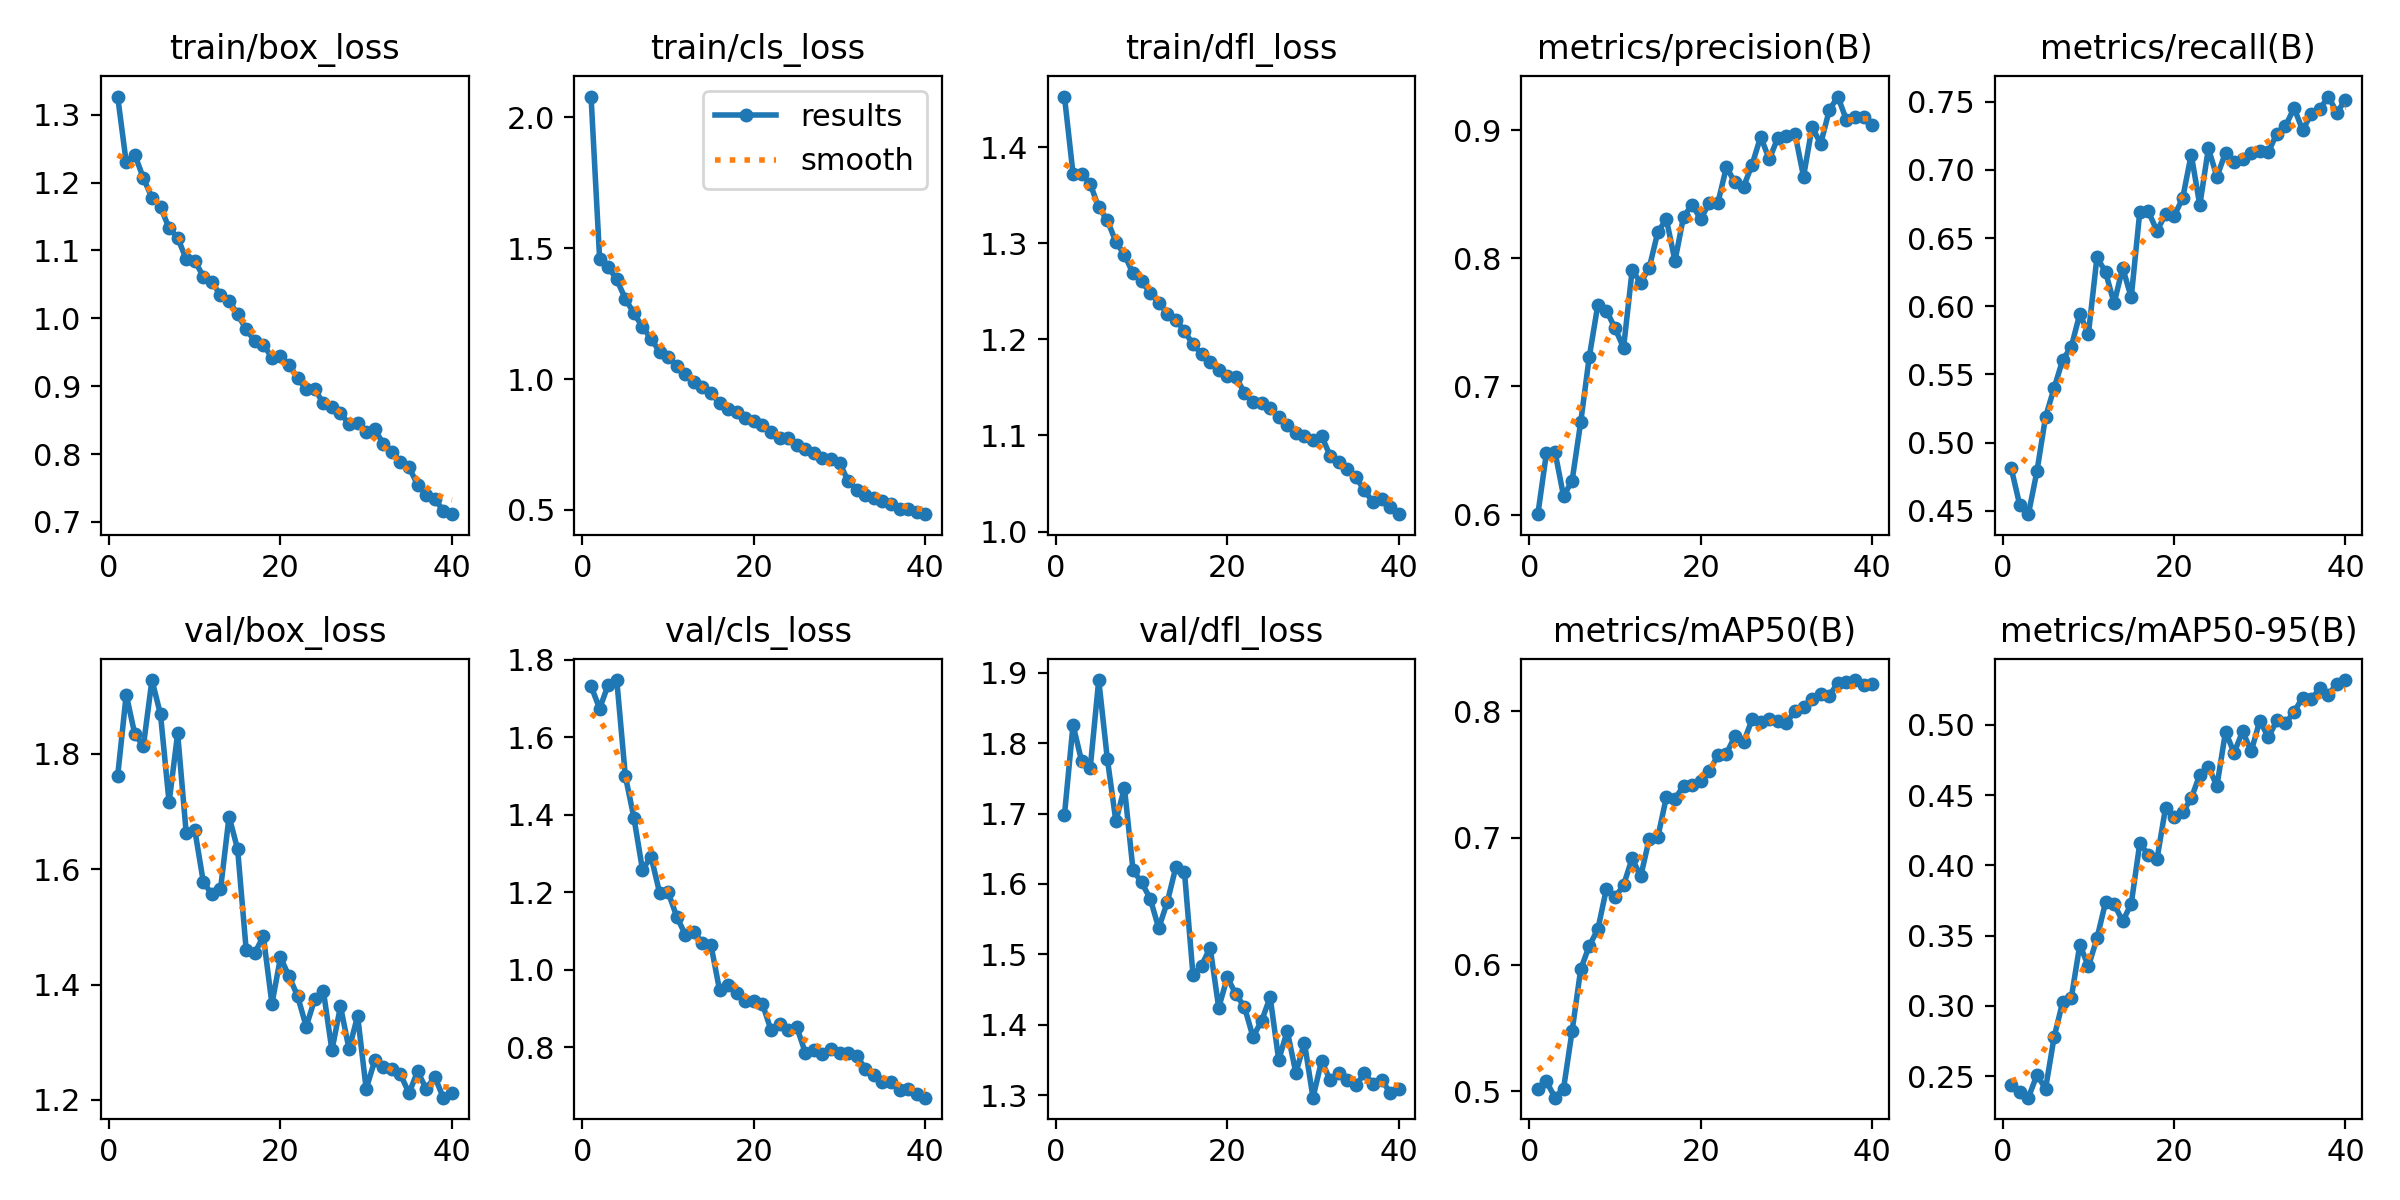

The file beside this chart, header and first rows:
epoch, time, train/box_loss, train/cls_loss, train/dfl_loss, metrics/precision(B), metrics/recall(B), metrics/mAP50(B), metrics/mAP50-95(B), val/box_loss, val/cls_loss, val/dfl_loss, lr/pg0, lr/pg1, lr/pg2
1, 85.32, 1.327, 2.08, 1.453, 0.6004, 0.4811, 0.5015, 0.2436, 1.761, 1.732, 1.698, 0.0002365, 0.0002365, 0.0002365
2, 142.8, 1.23, 1.46, 1.372, 0.648, 0.4538, 0.5076, 0.2387, 1.903, 1.673, 1.826, 0.0004628, 0.0004628, 0.0004628
3, 199.5, 1.241, 1.428, 1.373, 0.6489, 0.4475, 0.4948, 0.2346, 1.834, 1.735, 1.775, 0.0006773, 0.0006773, 0.0006773
4, 255.5, 1.207, 1.381, 1.362, 0.6144, 0.479, 0.5019, 0.2509, 1.814, 1.747, 1.764, 0.000661, 0.000661, 0.000661
5, 311.8, 1.178, 1.307, 1.337, 0.6266, 0.5187, 0.5476, 0.2409, 1.928, 1.499, 1.89, 0.0006433, 0.0006433, 0.0006433
6, 367.8, 1.164, 1.251, 1.324, 0.6721, 0.54, 0.5962, 0.2777, 1.868, 1.392, 1.778, 0.0006256, 0.0006256, 0.0006256
7, 423.9, 1.133, 1.2, 1.301, 0.723, 0.5606, 0.6148, 0.3027, 1.716, 1.258, 1.689, 0.000608, 0.000608, 0.000608
8, 479.8, 1.119, 1.154, 1.288, 0.7637, 0.5702, 0.6279, 0.3053, 1.835, 1.292, 1.737, 0.0005903, 0.0005903, 0.0005903
9, 535.4, 1.087, 1.105, 1.269, 0.7592, 0.5944, 0.6598, 0.3436, 1.662, 1.198, 1.62, 0.0005726, 0.0005726, 0.0005726
10, 590.9, 1.085, 1.083, 1.26, 0.7455, 0.5796, 0.653, 0.328, 1.668, 1.2, 1.602, 0.000555, 0.000555, 0.000555
11, 647, 1.061, 1.05, 1.248, 0.7301, 0.6359, 0.6627, 0.348, 1.578, 1.136, 1.579, 0.0005373, 0.0005373, 0.0005373
12, 703, 1.054, 1.018, 1.238, 0.7905, 0.6251, 0.6839, 0.3736, 1.557, 1.09, 1.537, 0.0005196, 0.0005196, 0.0005196
13, 759.1, 1.034, 0.9875, 1.227, 0.7811, 0.6021, 0.6696, 0.3725, 1.565, 1.097, 1.574, 0.0005019, 0.0005019, 0.0005019
14, 815.7, 1.026, 0.9681, 1.221, 0.7926, 0.6282, 0.6993, 0.3601, 1.691, 1.068, 1.624, 0.0004843, 0.0004843, 0.0004843
15, 871.4, 1.006, 0.9466, 1.208, 0.8205, 0.6065, 0.7006, 0.3726, 1.635, 1.063, 1.618, 0.0004666, 0.0004666, 0.0004666
16, 926.5, 0.9838, 0.907, 1.195, 0.8304, 0.6695, 0.7325, 0.4157, 1.459, 0.9466, 1.47, 0.0004489, 0.0004489, 0.0004489
17, 982.6, 0.9666, 0.8838, 1.185, 0.798, 0.6696, 0.7308, 0.4074, 1.454, 0.9598, 1.484, 0.0004313, 0.0004313, 0.0004313
18, 1039, 0.9613, 0.8724, 1.177, 0.8325, 0.6552, 0.7413, 0.4042, 1.484, 0.9389, 1.51, 0.0004136, 0.0004136, 0.0004136
19, 1095, 0.9418, 0.851, 1.169, 0.8417, 0.6675, 0.742, 0.4408, 1.367, 0.9202, 1.424, 0.0003959, 0.0003959, 0.0003959
20, 1151, 0.9441, 0.8388, 1.162, 0.8304, 0.6662, 0.7447, 0.4346, 1.447, 0.9199, 1.467, 0.0003782, 0.0003782, 0.0003782
21, 1207, 0.9317, 0.8228, 1.161, 0.8432, 0.6792, 0.7528, 0.4377, 1.414, 0.9116, 1.443, 0.0003606, 0.0003606, 0.0003606
22, 1263, 0.9118, 0.7964, 1.145, 0.843, 0.7113, 0.7652, 0.4476, 1.38, 0.8439, 1.425, 0.0003429, 0.0003429, 0.0003429
23, 1318, 0.8954, 0.7752, 1.135, 0.8711, 0.6741, 0.7666, 0.4644, 1.327, 0.859, 1.383, 0.0003252, 0.0003252, 0.0003252
24, 1374, 0.8954, 0.7753, 1.134, 0.8591, 0.7158, 0.7805, 0.4701, 1.375, 0.8434, 1.405, 0.0003076, 0.0003076, 0.0003076
25, 1430, 0.8748, 0.7481, 1.129, 0.8557, 0.695, 0.7756, 0.4565, 1.39, 0.8521, 1.439, 0.0002899, 0.0002899, 0.0002899
26, 1487, 0.869, 0.7338, 1.119, 0.873, 0.7127, 0.7937, 0.495, 1.286, 0.7861, 1.35, 0.0002722, 0.0002722, 0.0002722
27, 1543, 0.86, 0.7174, 1.111, 0.8949, 0.7056, 0.7915, 0.4801, 1.362, 0.7941, 1.391, 0.0002545, 0.0002545, 0.0002545
28, 1598, 0.844, 0.6996, 1.103, 0.8771, 0.7078, 0.7942, 0.4953, 1.288, 0.782, 1.331, 0.0002369, 0.0002369, 0.0002369
29, 1654, 0.8464, 0.6953, 1.1, 0.894, 0.7122, 0.7922, 0.4811, 1.346, 0.7945, 1.375, 0.0002192, 0.0002192, 0.0002192
30, 1709, 0.8325, 0.6808, 1.095, 0.8957, 0.7139, 0.7906, 0.503, 1.219, 0.785, 1.296, 0.0002015, 0.0002015, 0.0002015
31, 1766, 0.8362, 0.6093, 1.1, 0.8973, 0.7133, 0.8006, 0.4911, 1.268, 0.7848, 1.349, 0.0001839, 0.0001839, 0.0001839
32, 1820, 0.8151, 0.5776, 1.079, 0.8637, 0.7266, 0.8039, 0.5031, 1.256, 0.7775, 1.321, 0.0001662, 0.0001662, 0.0001662
33, 1874, 0.8035, 0.5588, 1.072, 0.9024, 0.7322, 0.8096, 0.501, 1.254, 0.7448, 1.331, 0.0001485, 0.0001485, 0.0001485
34, 1927, 0.7879, 0.5461, 1.065, 0.8893, 0.7454, 0.8136, 0.5092, 1.244, 0.7273, 1.322, 0.0001308, 0.0001308, 0.0001308
35, 1980, 0.7806, 0.5354, 1.057, 0.9154, 0.7292, 0.8126, 0.5193, 1.212, 0.7094, 1.314, 0.0001132, 0.0001132, 0.0001132
36, 2034, 0.7545, 0.5215, 1.043, 0.9262, 0.741, 0.8224, 0.518, 1.25, 0.7097, 1.331, 9.54975e-05, 9.54975e-05, 9.54975e-05
37, 2088, 0.7401, 0.5043, 1.031, 0.908, 0.7444, 0.8234, 0.526, 1.219, 0.6898, 1.316, 7.7826e-05, 7.7826e-05, 7.7826e-05
38, 2141, 0.734, 0.504, 1.034, 0.91, 0.7538, 0.8248, 0.5212, 1.24, 0.692, 1.322, 6.01545e-05, 6.01545e-05, 6.01545e-05
39, 2194, 0.7161, 0.4921, 1.026, 0.9105, 0.7421, 0.8212, 0.5293, 1.204, 0.6786, 1.303, 4.2483e-05, 4.2483e-05, 4.2483e-05
40, 2248, 0.7113, 0.4837, 1.018, 0.9036, 0.7516, 0.8218, 0.5318, 1.212, 0.6699, 1.309, 2.48115e-05, 2.48115e-05, 2.48115e-05
